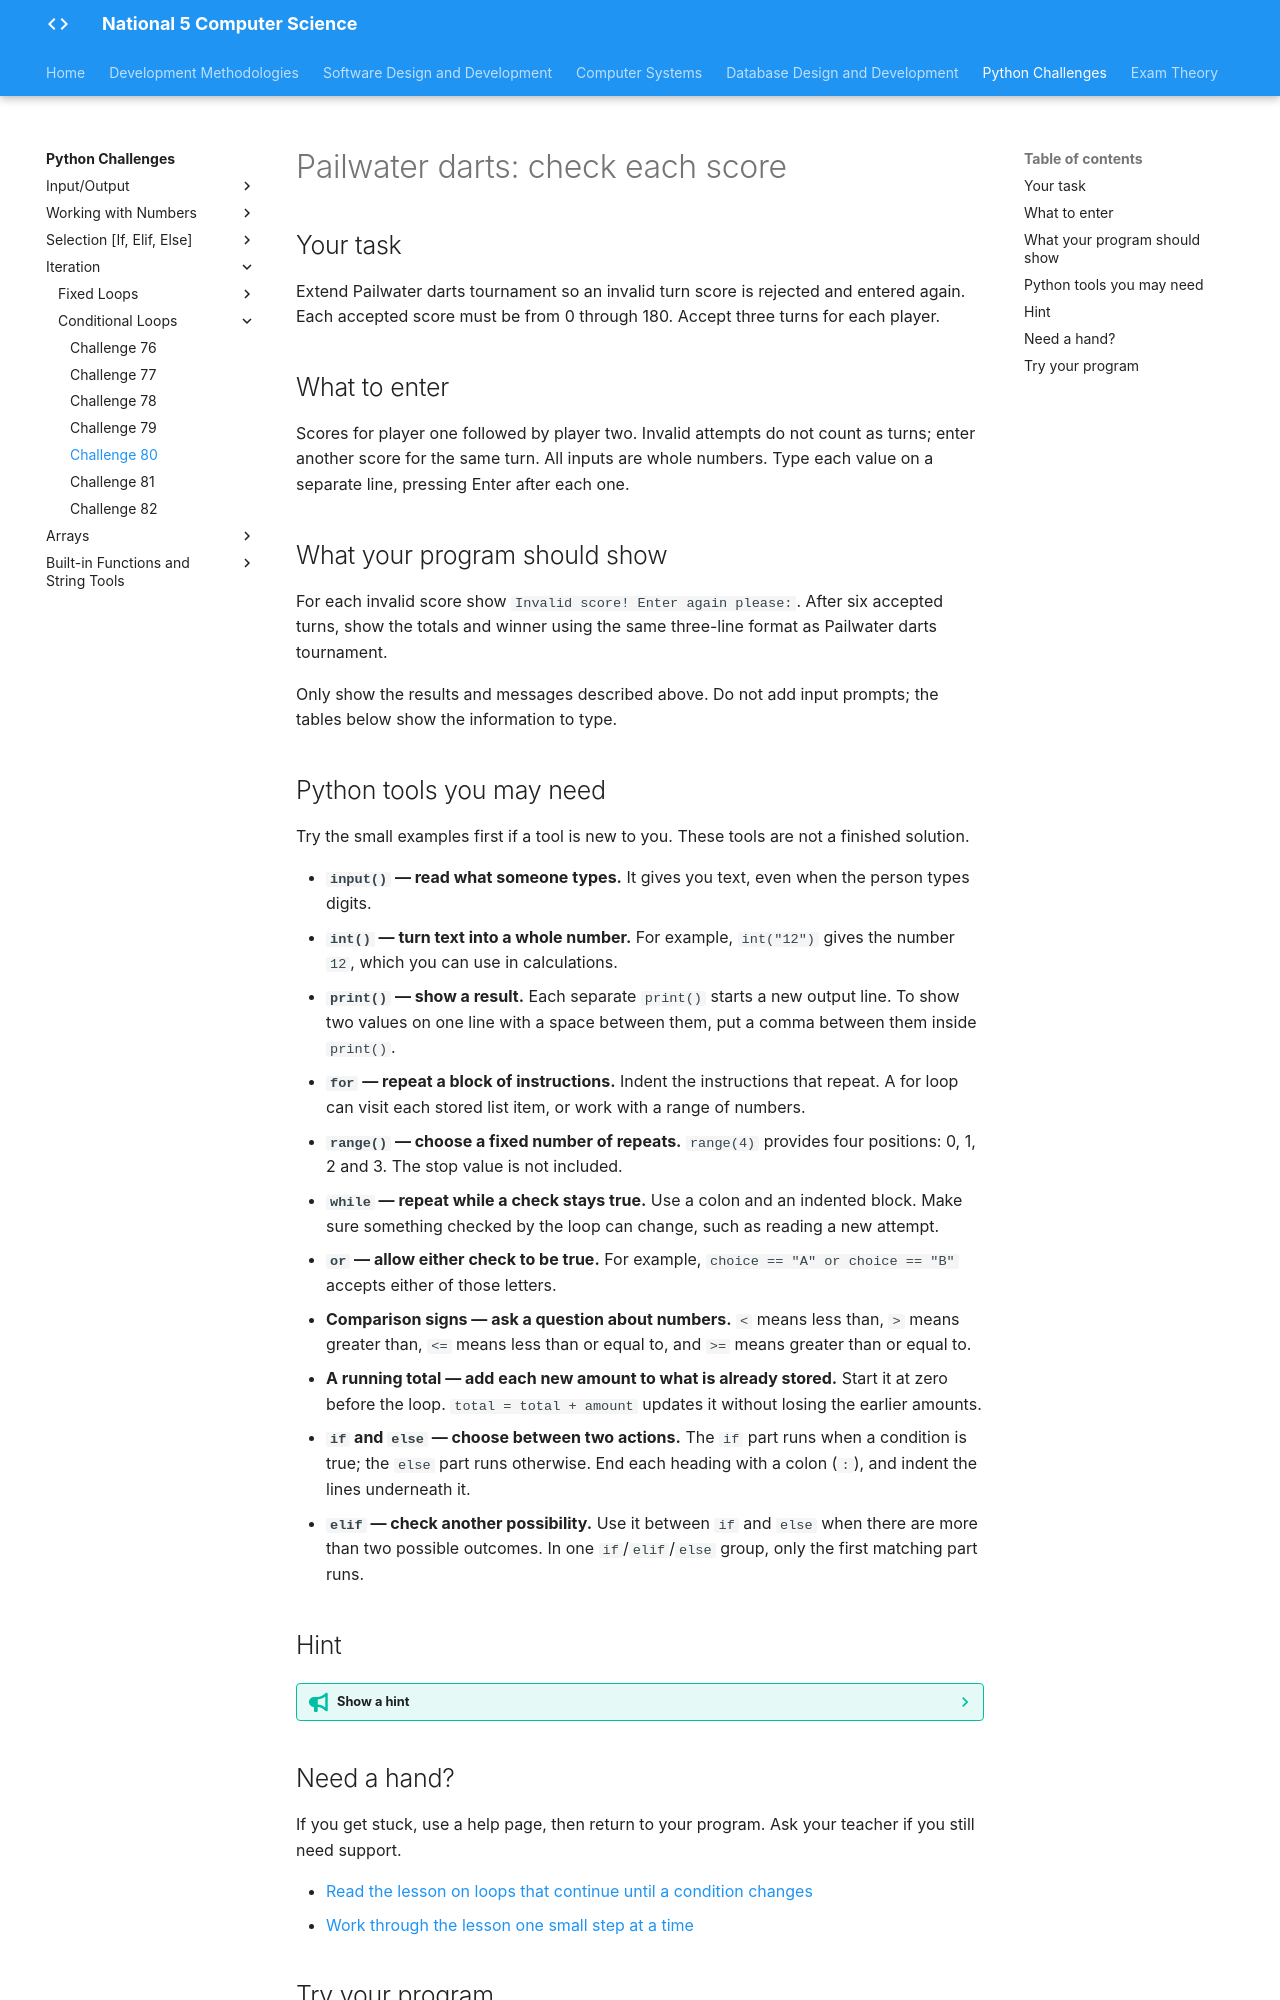

repository: Mr-Wood-CS/LN-National-5 · page: python-challenges/tasks/Challenge 80/index.html · generator: mkdocs

# Pailwater darts: check each score

## Your task

Extend Pailwater darts tournament so an invalid turn score is rejected and entered again. Each accepted score must be from 0 through 180. Accept three turns for each player.

## What to enter

Scores for player one followed by player two. Invalid attempts do not count as turns; enter another score for the same turn. All inputs are whole numbers. Type each value on a separate line, pressing Enter after each one.

## What your program should show

For each invalid score show `Invalid score! Enter again please:`. After six accepted turns, show the totals and winner using the same three-line format as Pailwater darts tournament.

Only show the results and messages described above. Do not add input prompts; the tables below show the information to type.

## Python tools you may need

Try the small examples first if a tool is new to you. These tools are not a finished solution.

- **`input()` — read what someone types.** It gives you text, even when the person types digits.
- **`int()` — turn text into a whole number.** For example, `int("12")` gives the number `12`, which you can use in calculations.
- **`print()` — show a result.** Each separate `print()` starts a new output line. To show two values on one line with a space between them, put a comma between them inside `print()`.
- **`for` — repeat a block of instructions.** Indent the instructions that repeat. A for loop can visit each stored list item, or work with a range of numbers.
- **`range()` — choose a fixed number of repeats.** `range(4)` provides four positions: 0, 1, 2 and 3. The stop value is not included.
- **`while` — repeat while a check stays true.** Use a colon and an indented block. Make sure something checked by the loop can change, such as reading a new attempt.
- **`or` — allow either check to be true.** For example, `choice == "A" or choice == "B"` accepts either of those letters.
- **Comparison signs — ask a question about numbers.** `<` means less than, `>` means greater than, `<=` means less than or equal to, and `>=` means greater than or equal to.
- **A running total — add each new amount to what is already stored.** Start it at zero before the loop. `total = total + amount` updates it without losing the earlier amounts.
- **`if` and `else` — choose between two actions.** The `if` part runs when a condition is true; the `else` part runs otherwise. End each heading with a colon (`:`), and indent the lines underneath it.
- **`elif` — check another possibility.** Use it between `if` and `else` when there are more than two possible outcomes. In one `if`/`elif`/`else` group, only the first matching part runs.

## Hint

??? tip "Show a hint"

    The retry belongs inside the turn loop. Add a score to the total only after it passes the check.

## Need a hand?

If you get stuck, use a help page, then return to your program. Ask your teacher if you still need support.

- [Read the lesson on loops that continue until a condition changes](https://snakify.org/lessons/while_loop/)
- [Work through the lesson one small step at a time](https://snakify.org/lessons/while_loop/steps/1/)
